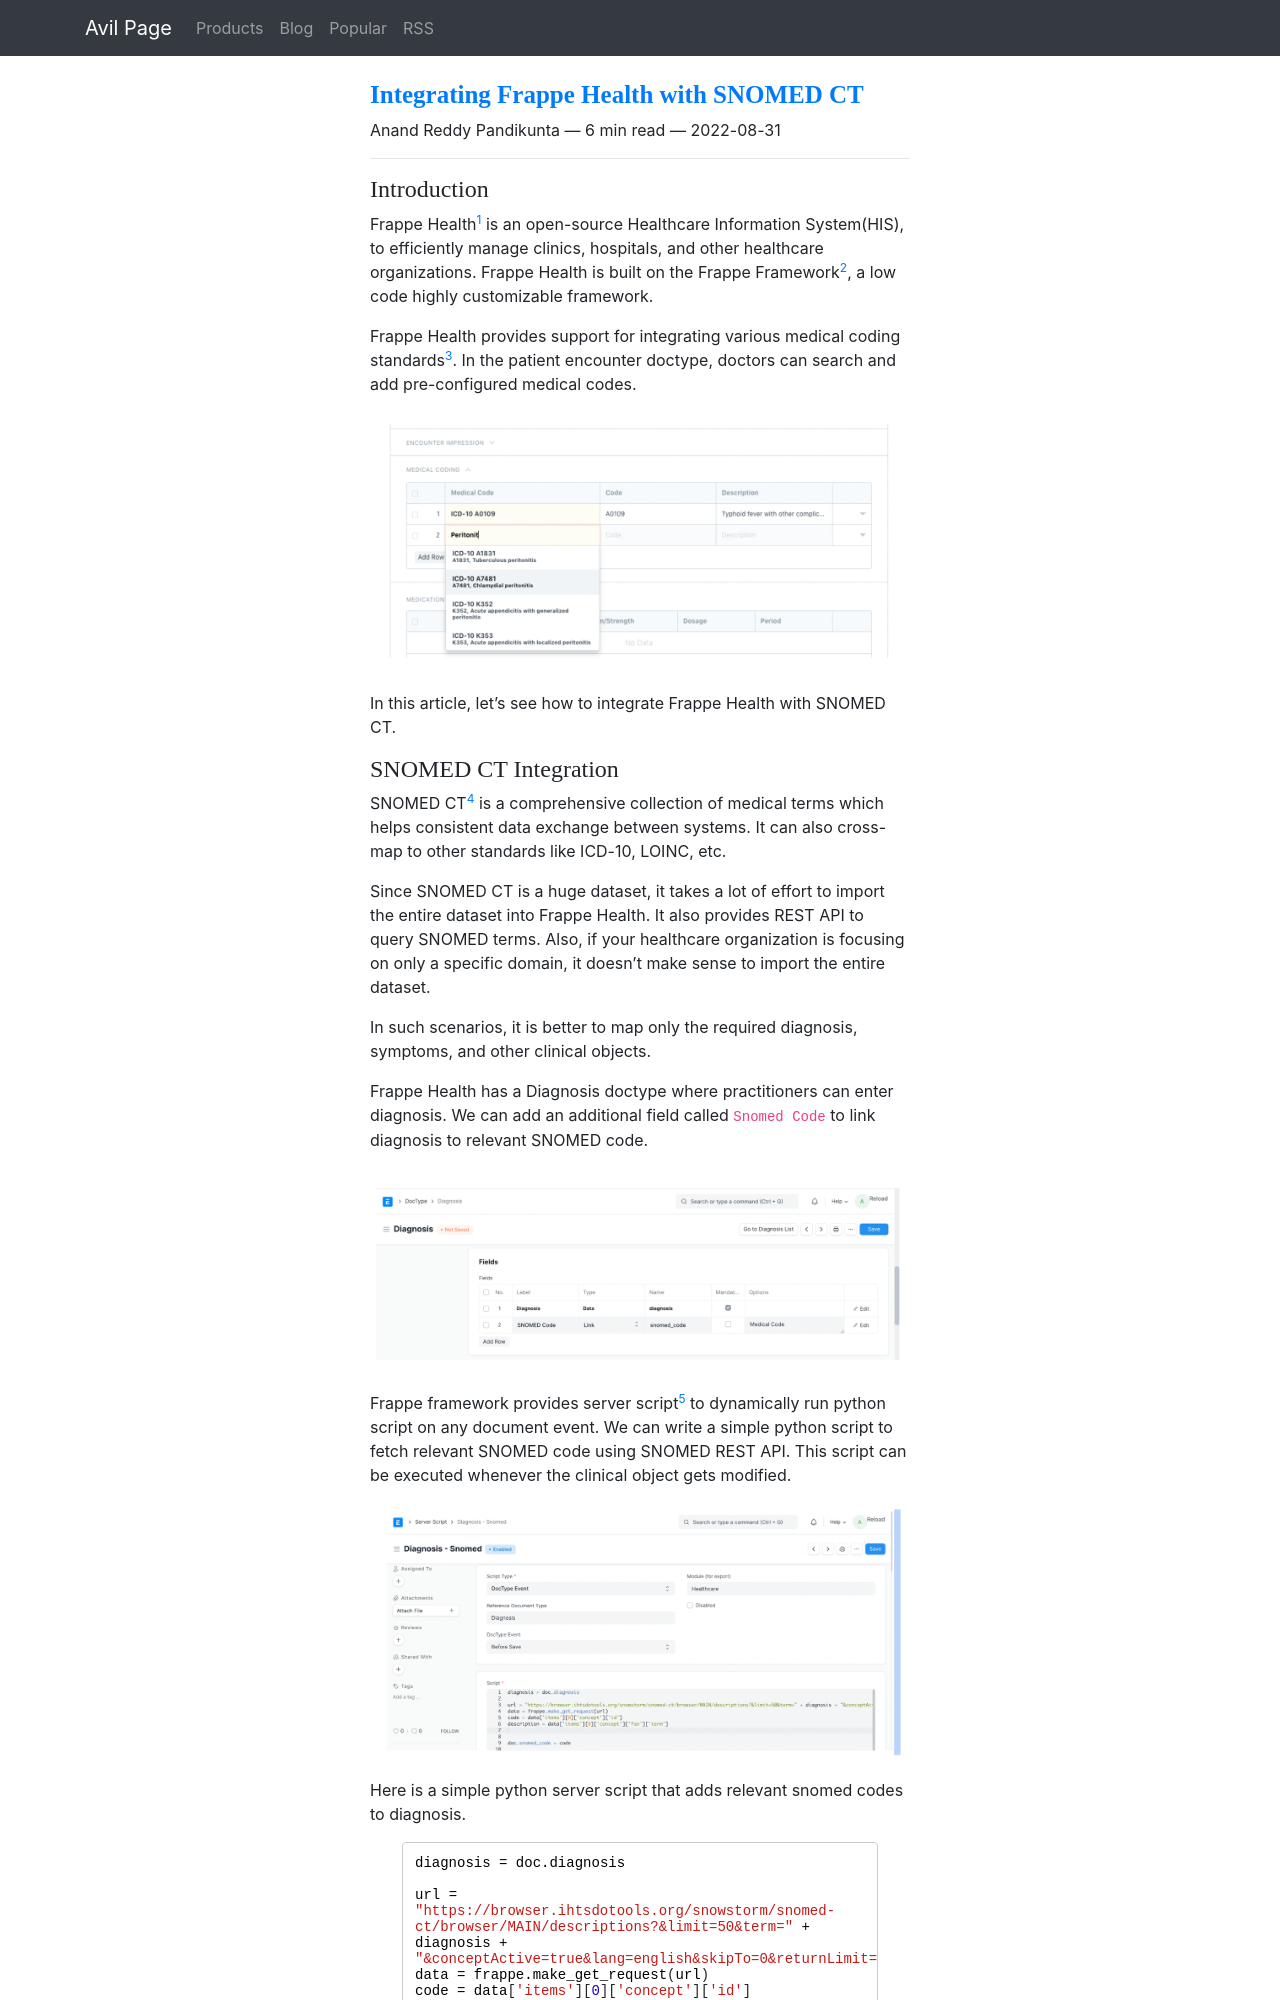

repository: ChillarAnand/avilpage.com · page: 2022/08/frappe-health-snomed-ct.html · generator: sphinx

 <!--
.. title: Integrating Frappe Health with SNOMED CT
.. slug: frappe-health-snomed-ct
.. date: 2022-08-31 16:29:13 UTC+05:30
.. tags: HealthIT, frappe-framework
.. category:
.. link:
.. description: How to integrate Frappe Health with SNOMED CT?
.. type: text
-->


### Introduction

Frappe Health[^FH] is an open-source Healthcare Information System(HIS), to efficiently manage clinics, hospitals, and other healthcare organizations. Frappe Health is built on the Frappe Framework[^ff], a low code highly customizable framework.

Frappe Health provides support for integrating various medical coding standards[^mcs]. In the patient encounter doctype, doctors can search and add pre-configured medical codes.

<img src="/images/snomed-frappe-health1.png" />

In this article, let’s see how to integrate Frappe Health with SNOMED CT.
